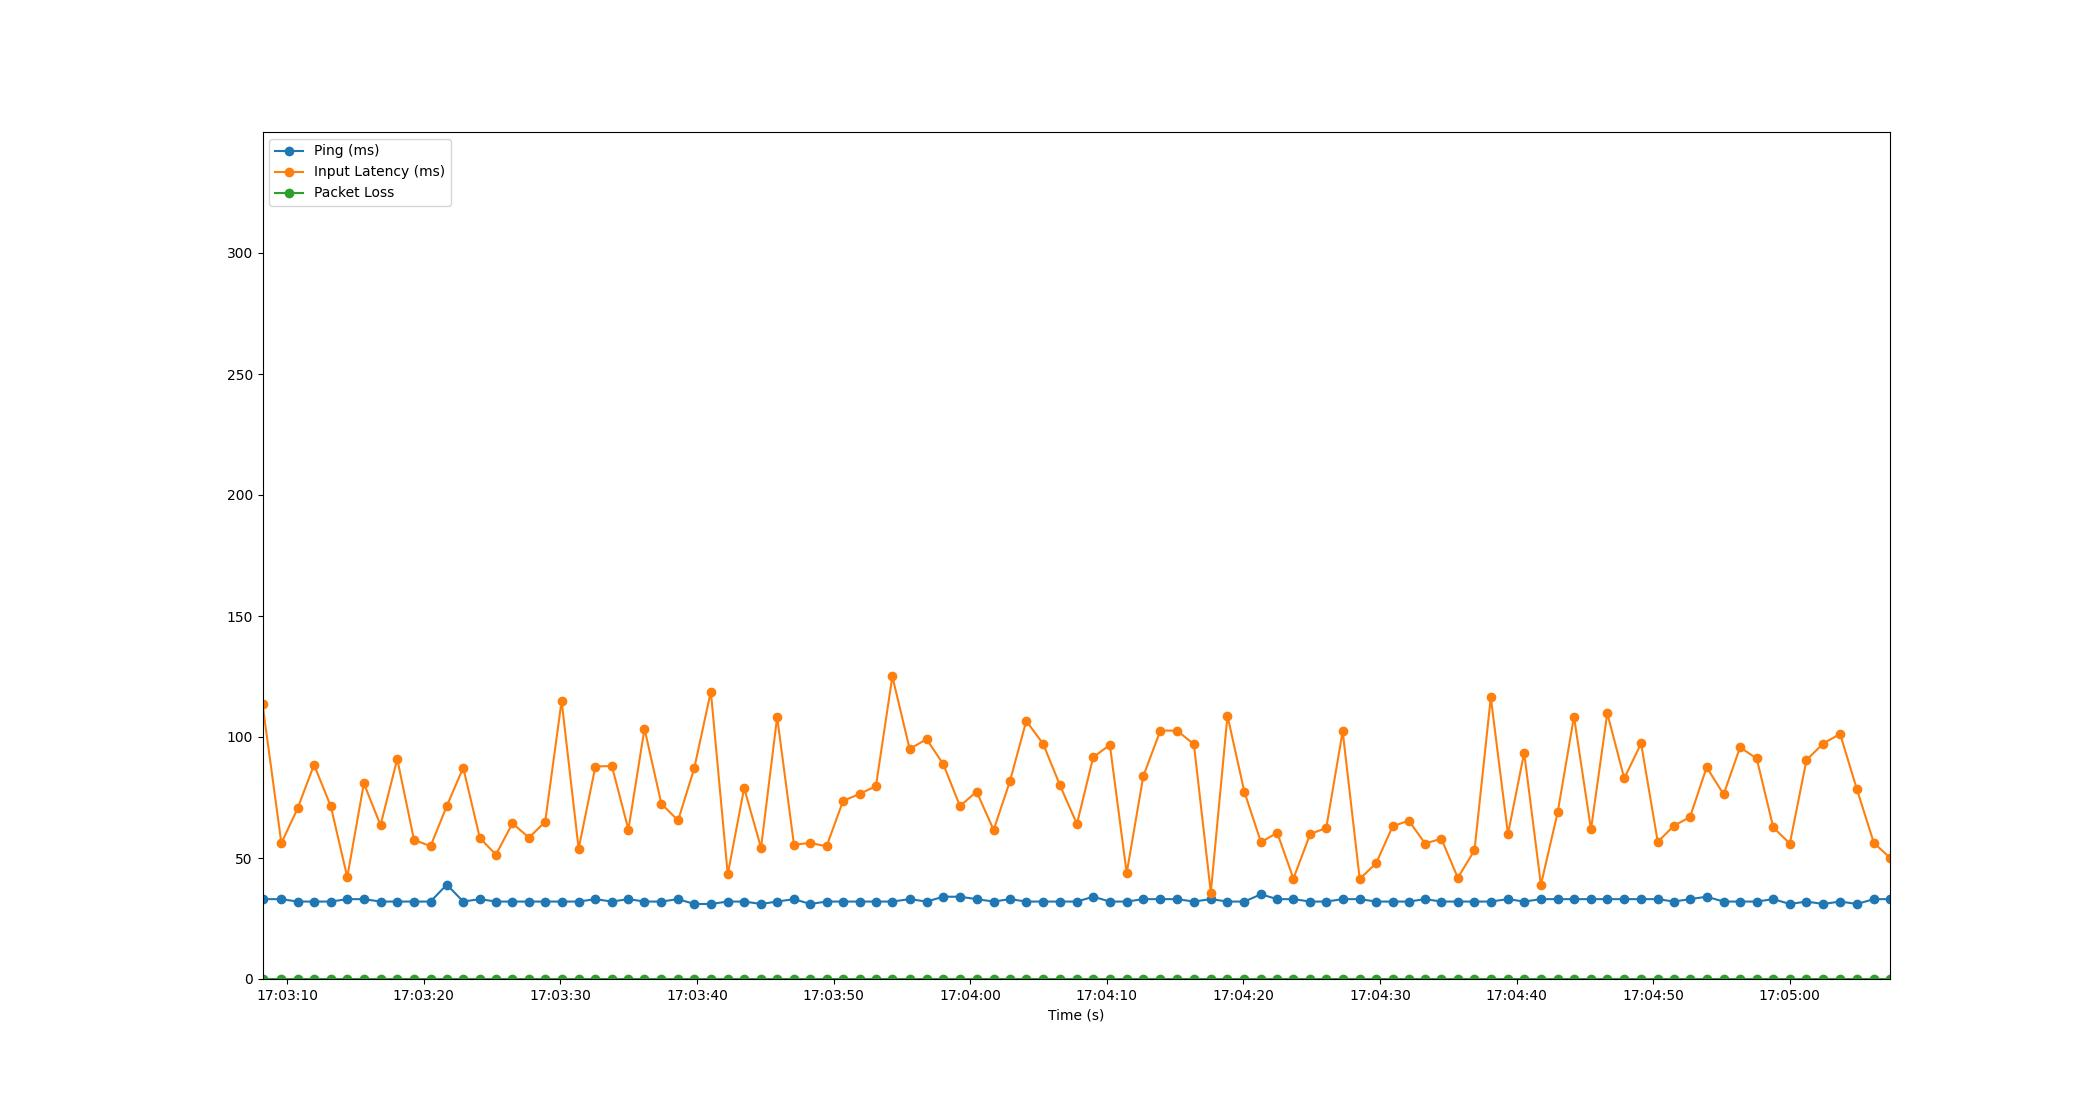

Values plotted in this chart, from the file beside it:
Time, Timestamp, Ping, Packet Loss, Input Latency
3.5762786865234375e-06, 2023-07-20 17:03:08.186859, 33, 0, 113.6
1.382, 2023-07-20 17:03:09.568755, 33, 0, 56.1
2.566, 2023-07-20 17:03:10.752565, 32, 0, 70.46
3.774, 2023-07-20 17:03:11.960720, 32, 0, 88.49
5.001, 2023-07-20 17:03:13.188011, 32, 0, 71.37
6.205, 2023-07-20 17:03:14.392336, 33, 0, 42.12
7.421, 2023-07-20 17:03:15.607860, 33, 0, 80.86
8.641, 2023-07-20 17:03:16.828336, 32, 0, 63.55
9.864, 2023-07-20 17:03:18.050927, 32, 0, 90.92
11.09, 2023-07-20 17:03:19.280167, 32, 0, 57.49
12.3, 2023-07-20 17:03:20.490313, 32, 0, 54.87
13.49, 2023-07-20 17:03:21.679994, 39, 0, 71.5
14.7, 2023-07-20 17:03:22.883363, 32, 0, 87.32
15.91, 2023-07-20 17:03:24.099598, 33, 0, 58.28
17.09, 2023-07-20 17:03:25.276418, 32, 0, 51.39
18.3, 2023-07-20 17:03:26.488362, 32, 0, 64.32
19.51, 2023-07-20 17:03:27.698528, 32, 0, 58.41
20.7, 2023-07-20 17:03:28.884776, 32, 0, 65.02
21.9, 2023-07-20 17:03:30.086211, 32, 0, 114.9
23.15, 2023-07-20 17:03:31.332742, 32, 0, 53.83
24.37, 2023-07-20 17:03:32.558799, 33, 0, 87.79
25.58, 2023-07-20 17:03:33.765736, 32, 0, 88.03
26.79, 2023-07-20 17:03:34.976745, 33, 0, 61.75
27.97, 2023-07-20 17:03:36.154690, 32, 0, 103.4
29.2, 2023-07-20 17:03:37.387893, 32, 0, 72.45
30.42, 2023-07-20 17:03:38.611287, 33, 0, 65.51
31.61, 2023-07-20 17:03:39.796291, 31, 0, 87.04
32.83, 2023-07-20 17:03:41.012761, 31, 0, 118.8
34.06, 2023-07-20 17:03:42.250181, 32, 0, 43.24
35.26, 2023-07-20 17:03:43.450416, 32, 0, 78.91
36.5, 2023-07-20 17:03:44.686389, 31, 0, 54.18
37.68, 2023-07-20 17:03:45.865904, 32, 0, 108.2
38.91, 2023-07-20 17:03:47.099438, 33, 0, 55.48
40.1, 2023-07-20 17:03:48.284726, 31, 0, 56.25
41.3, 2023-07-20 17:03:49.484738, 32, 0, 54.81
42.51, 2023-07-20 17:03:50.694904, 32, 0, 73.61
43.71, 2023-07-20 17:03:51.896766, 32, 0, 76.47
44.91, 2023-07-20 17:03:53.100506, 32, 0, 79.7
46.12, 2023-07-20 17:03:54.302346, 32, 0, 125
47.38, 2023-07-20 17:03:55.568719, 33, 0, 95.05
48.62, 2023-07-20 17:03:56.808152, 32, 0, 99.11
49.85, 2023-07-20 17:03:58.039609, 34, 0, 88.68
51.07, 2023-07-20 17:03:59.252760, 34, 0, 71.41
52.28, 2023-07-20 17:04:00.463739, 33, 0, 77.47
53.53, 2023-07-20 17:04:01.716800, 32, 0, 61.61
54.72, 2023-07-20 17:04:02.904350, 33, 0, 81.62
55.92, 2023-07-20 17:04:04.108075, 32, 0, 106.6
57.16, 2023-07-20 17:04:05.345816, 32, 0, 97.11
58.38, 2023-07-20 17:04:06.571517, 32, 0, 80.07
59.63, 2023-07-20 17:04:07.815867, 32, 0, 64.05
60.82, 2023-07-20 17:04:09.008742, 34, 0, 91.71
62.04, 2023-07-20 17:04:10.226886, 32, 0, 96.71
63.27, 2023-07-20 17:04:11.458046, 32, 0, 43.75
64.49, 2023-07-20 17:04:12.676714, 33, 0, 83.87
65.74, 2023-07-20 17:04:13.924751, 33, 0, 102.7
66.96, 2023-07-20 17:04:15.148111, 33, 0, 102.6
68.19, 2023-07-20 17:04:16.378818, 32, 0, 97.01
69.43, 2023-07-20 17:04:17.617770, 33, 0, 35.72
70.65, 2023-07-20 17:04:18.836772, 32, 0, 108.8
71.89, 2023-07-20 17:04:20.074411, 32, 0, 77.33
... 39 more rows
